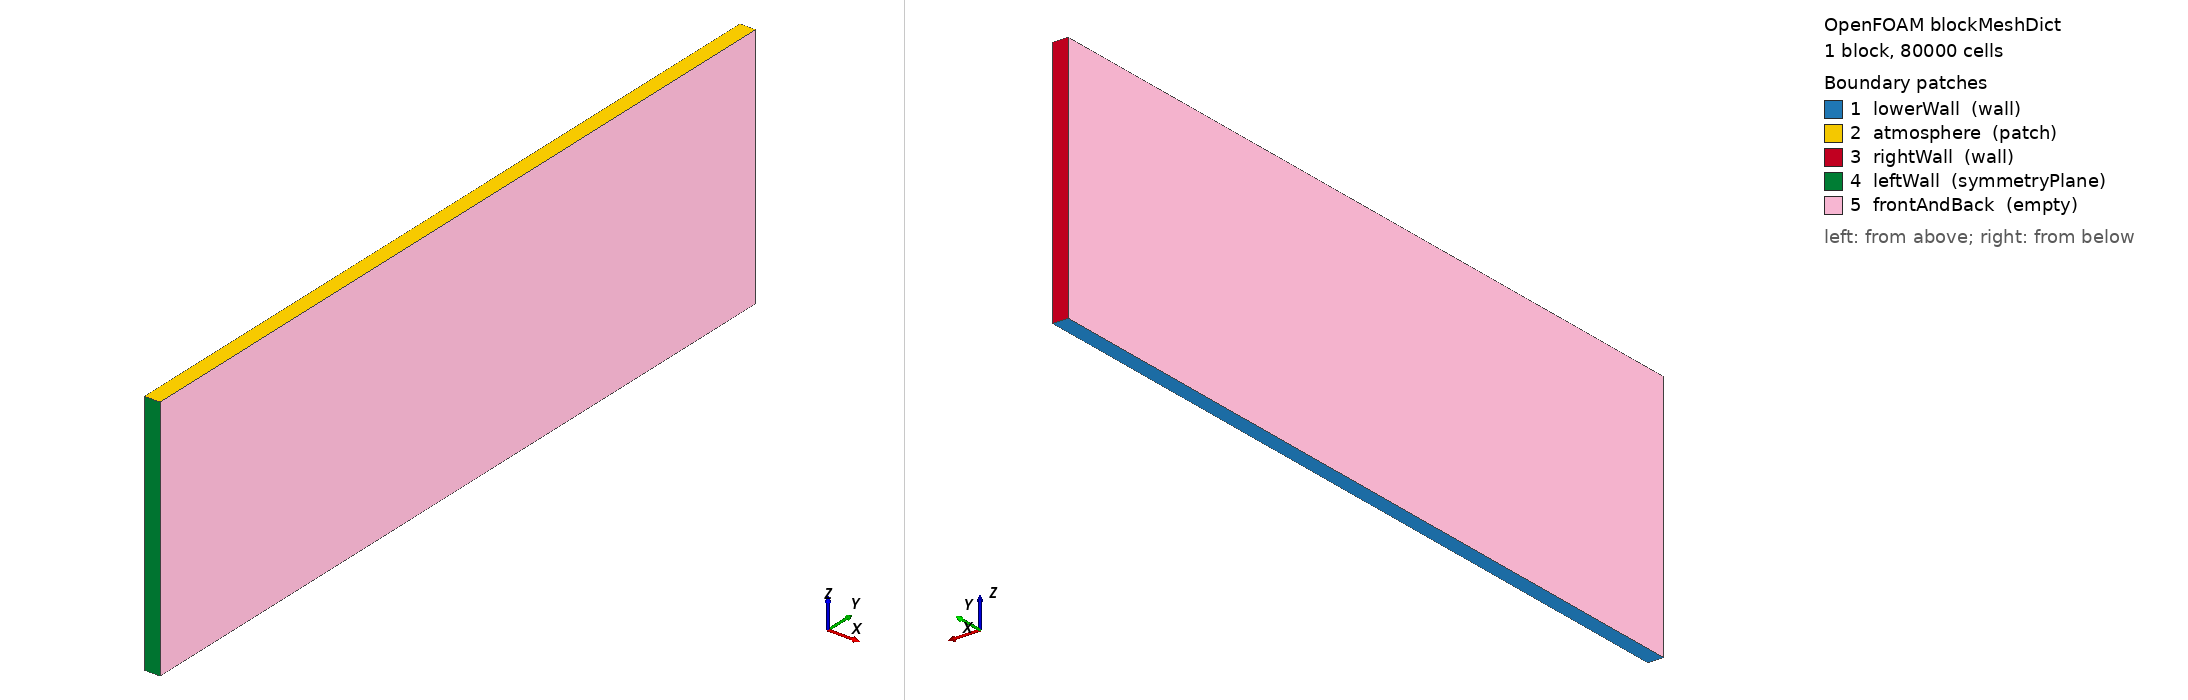

OpenFOAM case: the mesh blockMesh builds from blockMeshDict, 1 block(s), 80000 cells. Boundary patches (legend numbers): 1 lowerWall (wall), 2 atmosphere (patch), 3 rightWall (wall), 4 leftWall (symmetryPlane), 5 frontAndBack (empty). Left view from above one corner, right view from below the opposite corner. Boundary conditions: 0 field file(s) under 0/; 0 of 5 drawn patches have an entry in a shipped field file.

=== system/blockMeshDict ===
FoamFile { version 2.0; format ascii; class dictionary; object blockMeshDict; }
scale 1;
// CONVERGENCE seviyesi: L3_dx0p01  (domain 5 x 1.6, dx=dy=dz uniform)  hucre = 1 x 500 x 160
vertices ( (0 0 0) (0.1 0 0) (0.1 5 0) (0 5 0) (0 0 1.6) (0.1 0 1.6) (0.1 5 1.6) (0 5 1.6) );
blocks ( hex (0 1 2 3 4 5 6 7) (1 500 160) simpleGrading (1 1 1) );
edges ();
boundary
(
    lowerWall   { type wall;          faces ( (0 3 2 1) ); }
    atmosphere  { type patch;         faces ( (4 5 6 7) ); }
    rightWall   { type wall;          faces ( (3 7 6 2) ); }
    leftWall    { type symmetryPlane; faces ( (0 1 5 4) ); }
    frontAndBack{ type empty;         faces ( (0 4 7 3) (1 2 6 5) ); }
);
mergePatchPairs ();
